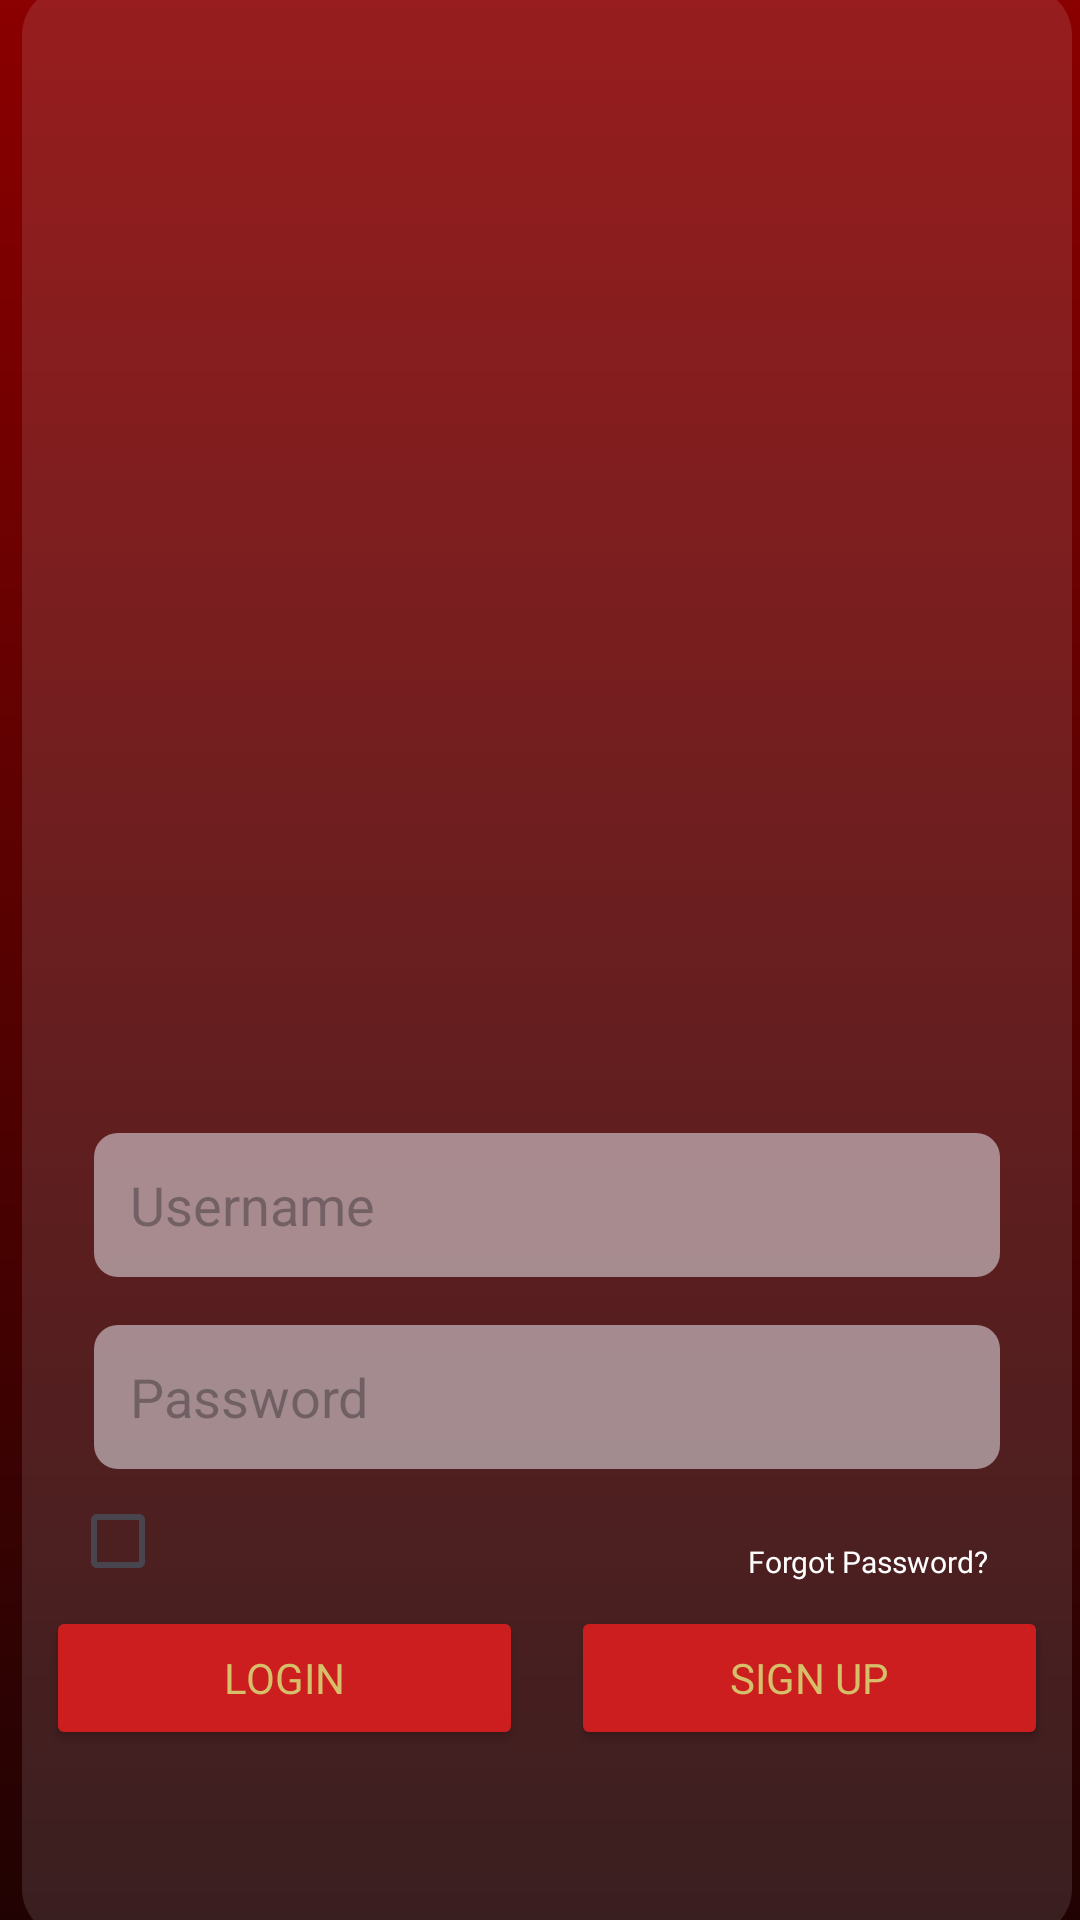

Produce the Android XML layout that renders to this screen, including the resource entries it uses.
<!-- AndroidManifest.xml: application theme Theme.Sovereign -->
<!-- res/layout/activity_login_signup.xml -->
<?xml version="1.0" encoding="utf-8"?>
<androidx.constraintlayout.widget.ConstraintLayout xmlns:android="http://schemas.android.com/apk/res/android"
    xmlns:app="http://schemas.android.com/apk/res-auto"
    xmlns:tools="http://schemas.android.com/tools"
    android:id="@+id/main"
    android:layout_width="match_parent"
    android:layout_height="match_parent"
    tools:context=".LoginSignup"
    android:background="@drawable/background_gradient">

    <androidx.constraintlayout.widget.ConstraintLayout
        android:layout_width="350dp"
        android:layout_height="650dp"
        android:background="@drawable/round_superlightopacity"
        app:layout_constraintBottom_toBottomOf="parent"
        app:layout_constraintEnd_toEndOf="parent"
        app:layout_constraintHorizontal_bias="0.737"
        app:layout_constraintStart_toStartOf="parent"
        app:layout_constraintTop_toTopOf="parent"
        app:layout_constraintVertical_bias="0.493">

        
        <ImageView
            android:id="@+id/imageView"
            android:layout_width="0dp"
            android:layout_height="0dp"
            android:layout_marginTop="16dp"
            app:layout_constraintDimensionRatio="1:1"
            app:layout_constraintEnd_toEndOf="parent"
            app:layout_constraintStart_toStartOf="parent"
            app:layout_constraintTop_toTopOf="parent"
            app:srcCompat="@drawable/logo" />

        
        <EditText
            android:id="@+id/username_text"
            android:layout_width="0dp"
            android:layout_height="48dp"
            android:layout_marginHorizontal="24dp"
            android:layout_marginTop="16dp"
            android:background="@drawable/round_lightopacity"
            android:hint="Username"
            android:inputType="text"
            android:padding="12dp"
            android:textColor="@color/white"
            app:layout_constraintEnd_toEndOf="parent"
            app:layout_constraintStart_toStartOf="parent"
            app:layout_constraintTop_toBottomOf="@id/imageView" />

        
        <EditText
            android:id="@+id/password_text"
            android:layout_width="0dp"
            android:layout_height="48dp"
            android:layout_marginHorizontal="24dp"
            android:layout_marginTop="16dp"
            android:background="@drawable/round_lightopacity"
            android:hint="Password"
            android:inputType="textPassword"
            android:padding="12dp"
            android:textColor="@color/white"
            app:layout_constraintEnd_toEndOf="parent"
            app:layout_constraintStart_toStartOf="parent"
            app:layout_constraintTop_toBottomOf="@id/username_text" />

        

        

        <TextView
            android:id="@+id/textView"
            android:layout_width="wrap_content"
            android:layout_height="wrap_content"
            android:layout_marginTop="24dp"
            android:fontFamily="@font/trahu"
            android:text="Forgot Password?"
            android:textColor="@color/white"
            android:textSize="10dp"
            app:layout_constraintEnd_toEndOf="parent"
            app:layout_constraintHorizontalBias="0.8"
            app:layout_constraintHorizontal_bias="0.896"
            app:layout_constraintStart_toStartOf="parent"
            app:layout_constraintTop_toBottomOf="@id/password_text" />

        <CheckBox
            android:id="@+id/checkBox"
            android:layout_width="wrap_content"
            android:layout_height="wrap_content"
            android:layout_marginStart="16dp"
            app:layout_constraintStart_toStartOf="parent"
            app:layout_constraintTop_toBottomOf="@id/password_text" />

        

        

        <Button
            android:id="@+id/login_button"
            android:layout_width="0dp"
            android:layout_height="wrap_content"
            android:layout_margin="8dp"
            android:layout_marginTop="48dp"
            android:backgroundTint="@color/bg_red"
            android:fontFamily="@font/trahu"
            android:text="Login"
            android:textColor="#D6BF6A"
            app:layout_constraintBottom_toBottomOf="parent"
            app:layout_constraintEnd_toStartOf="@id/signup_button"
            app:layout_constraintStart_toStartOf="parent"
            app:layout_constraintTop_toBottomOf="@id/textView"
            app:layout_constraintVertical_bias="0.0" />

        <Button
            android:id="@+id/signup_button"
            android:layout_width="0dp"
            android:layout_height="wrap_content"
            android:layout_margin="8dp"
            android:backgroundTint="@color/bg_red"
            android:fontFamily="@font/trahu"
            android:text="Sign Up"
            android:textColor="#D6BF6A"
            app:layout_constraintBottom_toBottomOf="parent"
            app:layout_constraintEnd_toEndOf="parent"
            app:layout_constraintStart_toEndOf="@id/login_button"
            app:layout_constraintTop_toBottomOf="@id/textView"
            app:layout_constraintVertical_bias="0.0" />
    </androidx.constraintlayout.widget.ConstraintLayout>
</androidx.constraintlayout.widget.ConstraintLayout>
<!-- resources referenced by this layout -->
<resources>
  <color name="bg_red">#cc1e1e</color>
  <color name="white">#FFFFFFFF</color>
  <!-- drawable background_gradient (drawable) -->
  <shape xmlns:android="http://schemas.android.com/apk/res/android">
      <gradient
          android:startColor="#210202"
          android:endColor="#8B0000"
          android:angle="90" />
  </shape>
  <!-- drawable round_lightopacity (drawable) -->
  <?xml version="1.0" encoding="utf-8"?>
  <shape xmlns:android="http://schemas.android.com/apk/res/android">
      <corners android:radius="8dp" />
      <solid android:color="#8CE6E5EB" />
  </shape>
  <!-- drawable round_superlightopacity (drawable) -->
  <?xml version="1.0" encoding="utf-8"?>
  <shape xmlns:android="http://schemas.android.com/apk/res/android">
      <corners android:radius="16dp" />
      <solid android:color="#1FECE8F2" /> 
  </shape>
  <style name="Theme.Sovereign" parent="Base.Theme.Sovereign" />
  <style name="Base.Theme.Sovereign" parent="Theme.Material3.DayNight.NoActionBar">
          
          
      </style>
</resources>
